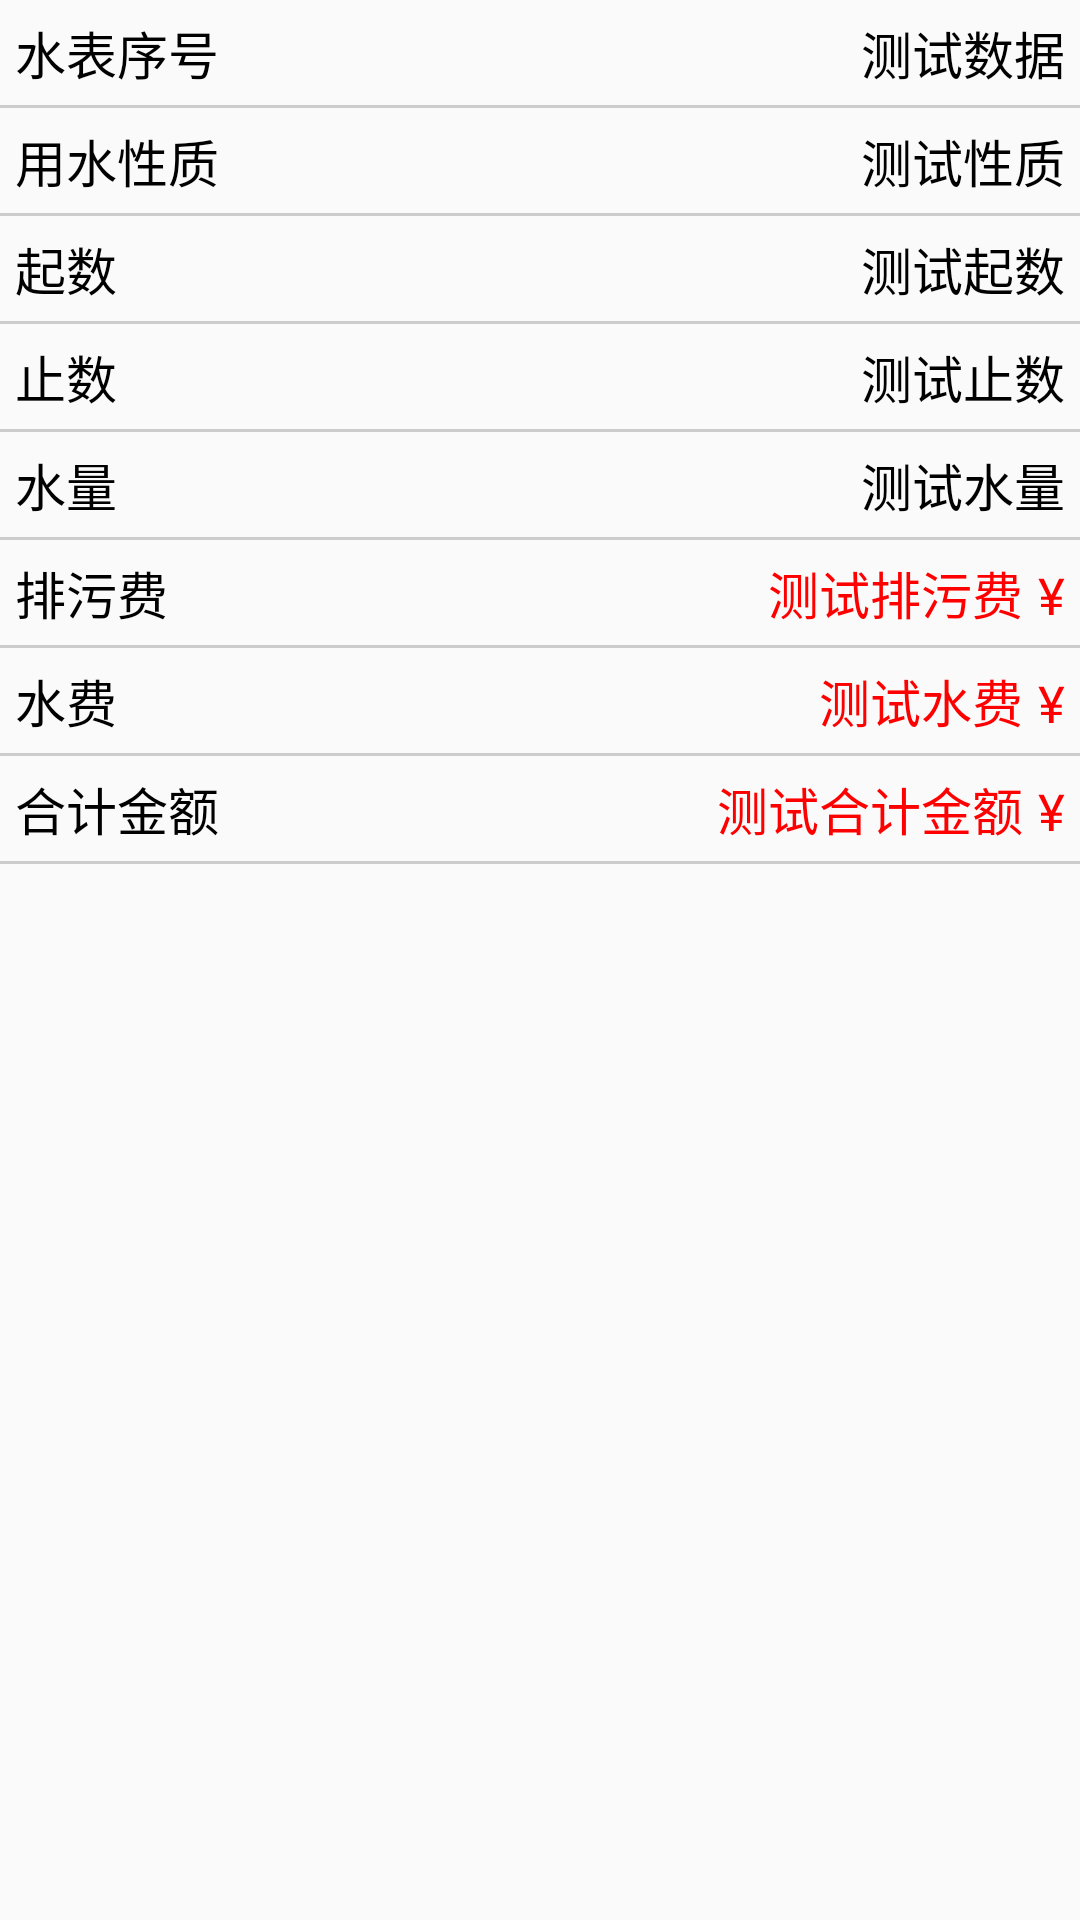

Produce the Android XML layout that renders to this screen, including the resource entries it uses.
<!-- AndroidManifest.xml: application theme AppTheme -->
<!-- res/layout/zuijinyonghu_zhangdanliebiao_detail_cell.xml -->
<?xml version="1.0" encoding="utf-8"?>
<LinearLayout
    xmlns:android="http://schemas.android.com/apk/res/android"
    android:layout_width="match_parent"
    android:layout_height="match_parent"
    android:orientation="vertical">

    <LinearLayout
        android:layout_width="match_parent"
        android:layout_height="wrap_content"
        android:orientation="vertical">

        <LinearLayout
            android:layout_width="match_parent"
            android:layout_height="wrap_content"
            android:orientation="horizontal">

            <TextView
                style="@style/xiangxiyonghuxinxi_left_list"
                android:layout_width="0dp"
                android:layout_height="wrap_content"
                android:layout_weight="1"
                android:text="水表序号"/>

            <TextView
                android:id="@+id/shuibiaoxuhao"
                style="@style/jichu_wenzi_style"
                android:layout_width="wrap_content"
                android:layout_height="wrap_content"
                android:text="测试数据"/>
        </LinearLayout>

        <View
            style="@style/line_style"/>
    </LinearLayout>

    <LinearLayout
        android:layout_width="match_parent"
        android:layout_height="wrap_content"
        android:orientation="vertical">

        <LinearLayout
            android:layout_width="match_parent"
            android:layout_height="wrap_content"
            android:orientation="horizontal">

            <TextView
                style="@style/xiangxiyonghuxinxi_left_list"
                android:layout_width="0dp"
                android:layout_height="wrap_content"
                android:layout_weight="1"
                android:text="用水性质"/>

            <TextView
                android:id="@+id/yongshuixingzhi"
                style="@style/jichu_wenzi_style"
                android:layout_width="wrap_content"
                android:layout_height="wrap_content"
                android:text="测试性质"/>
        </LinearLayout>

        <View
            style="@style/line_style"/>
    </LinearLayout>

    <LinearLayout
        android:layout_width="match_parent"
        android:layout_height="wrap_content"
        android:orientation="vertical">

        <LinearLayout
            android:layout_width="match_parent"
            android:layout_height="wrap_content"
            android:orientation="horizontal">

            <TextView
                style="@style/xiangxiyonghuxinxi_left_list"
                android:layout_width="0dp"
                android:layout_height="wrap_content"
                android:layout_weight="1"
                android:text="起数"/>

            <TextView
                android:id="@+id/qishu"
                style="@style/jichu_wenzi_style"
                android:layout_width="wrap_content"
                android:layout_height="wrap_content"
                android:text="测试起数"/>
        </LinearLayout>

        <View
            style="@style/line_style"/>
    </LinearLayout>

    <LinearLayout
        android:layout_width="match_parent"
        android:layout_height="wrap_content"
        android:orientation="vertical">

        <LinearLayout
            android:layout_width="match_parent"
            android:layout_height="wrap_content"
            android:orientation="horizontal">

            <TextView
                style="@style/xiangxiyonghuxinxi_left_list"
                android:layout_width="0dp"
                android:layout_height="wrap_content"
                android:layout_weight="1"
                android:text="止数"/>

            <TextView
                android:id="@+id/zhishu"
                style="@style/jichu_wenzi_style"
                android:layout_width="wrap_content"
                android:layout_height="wrap_content"
                android:text="测试止数"/>
        </LinearLayout>

        <View
            style="@style/line_style"/>
    </LinearLayout>

    <LinearLayout
        android:layout_width="match_parent"
        android:layout_height="wrap_content"
        android:orientation="vertical">

        <LinearLayout
            android:layout_width="match_parent"
            android:layout_height="wrap_content"
            android:orientation="horizontal">

            <TextView
                style="@style/xiangxiyonghuxinxi_left_list"
                android:layout_width="0dp"
                android:layout_height="wrap_content"
                android:layout_weight="1"
                android:text="水量"/>

            <TextView
                android:id="@+id/shuiliang"
                style="@style/jichu_wenzi_style"
                android:layout_width="wrap_content"
                android:layout_height="wrap_content"
                android:text="测试水量"/>
        </LinearLayout>

        <View
            style="@style/line_style"/>
    </LinearLayout>

    <LinearLayout
        android:layout_width="match_parent"
        android:layout_height="wrap_content"
        android:orientation="vertical">

        <LinearLayout
            android:layout_width="match_parent"
            android:layout_height="wrap_content"
            android:orientation="horizontal">

            <TextView
                style="@style/xiangxiyonghuxinxi_left_list"
                android:layout_width="0dp"
                android:layout_height="wrap_content"
                android:layout_weight="1"
                android:text="排污费"/>

            <TextView
                android:id="@+id/paiwufei"
                style="@style/jichu_wenzi_style"
                android:layout_width="wrap_content"
                android:layout_height="wrap_content"
                android:text="测试排污费"
                android:textColor="#f00"/>

            <TextView
                style="@style/jichu_wenzi_style"
                android:layout_width="wrap_content"
                android:layout_height="wrap_content"
                android:text="¥"
                android:textColor="#f00"/>
        </LinearLayout>

        <View
            style="@style/line_style"/>
    </LinearLayout>

    <LinearLayout
        android:layout_width="match_parent"
        android:layout_height="wrap_content"
        android:orientation="vertical">

        <LinearLayout
            android:layout_width="match_parent"
            android:layout_height="wrap_content"
            android:orientation="horizontal">

            <TextView
                style="@style/xiangxiyonghuxinxi_left_list"
                android:layout_width="0dp"
                android:layout_height="wrap_content"
                android:layout_weight="1"
                android:text="水费"/>

            <TextView
                android:id="@+id/shuifei"
                style="@style/jichu_wenzi_style"
                android:layout_width="wrap_content"
                android:layout_height="wrap_content"
                android:text="测试水费"
                android:textColor="#f00"/>

            <TextView
                style="@style/jichu_wenzi_style"
                android:layout_width="wrap_content"
                android:layout_height="wrap_content"
                android:text="¥"
                android:textColor="#f00"/>
        </LinearLayout>

        <View
            style="@style/line_style"/>
    </LinearLayout>

    <LinearLayout
        android:layout_width="match_parent"
        android:layout_height="wrap_content"
        android:orientation="vertical">

        <LinearLayout
            android:layout_width="match_parent"
            android:layout_height="wrap_content"
            android:orientation="horizontal">

            <TextView
                style="@style/xiangxiyonghuxinxi_left_list"
                android:layout_width="0dp"
                android:layout_height="wrap_content"
                android:layout_weight="1"
                android:text="合计金额"/>

            <TextView
                android:id="@+id/hejijine"
                style="@style/jichu_wenzi_style"
                android:layout_width="wrap_content"
                android:layout_height="wrap_content"
                android:text="测试合计金额"
                android:textColor="#f00"/>

            <TextView
                style="@style/jichu_wenzi_style"
                android:layout_width="wrap_content"
                android:layout_height="wrap_content"
                android:text="¥"
                android:textColor="#f00"/>
        </LinearLayout>

        <View
            style="@style/line_style"/>
    </LinearLayout>


</LinearLayout>
<!-- resources referenced by this layout -->
<resources>
  <style name="jichu_wenzi_style">
          <item name="android:textColor">#000</item>
          <item name="android:textSize">17sp</item>
          <item name="android:paddingTop">5dp</item>
          <item name="android:paddingBottom">5dp</item>
          <item name="android:gravity">center</item>
          <item name="android:paddingRight">5dp</item>
      </style>
  <style name="line_style">
          <item name="android:background">#ccc</item>
          <item name="android:layout_width">wrap_content</item>
          <item name="android:layout_height">1dp</item>
      </style>
  <style name="xiangxiyonghuxinxi_left_list">
          <item name="android:paddingTop">5dp</item>
          <item name="android:paddingBottom">5dp</item>
          <item name="android:layout_width">wrap_content</item>
          <item name="android:layout_height">wrap_content</item>
          <item name="android:textColor">#000</item>
          <item name="android:textSize">17sp</item>
          <item name="android:layout_weight">1</item>
          <item name="android:paddingLeft">5dp</item>
      </style>
  <style name="AppTheme" parent="Theme.AppCompat.Light.DarkActionBar">
          
          <item name="colorPrimary">@color/colorPrimary</item>
          <item name="colorPrimaryDark">@color/colorPrimaryDark</item>
          <item name="colorAccent">@color/colorAccent</item>
      </style>
  <color name="colorPrimary">#14193A</color>
  <color name="colorPrimaryDark">#303F9F</color>
  <color name="colorAccent">#FF4081</color>
</resources>
